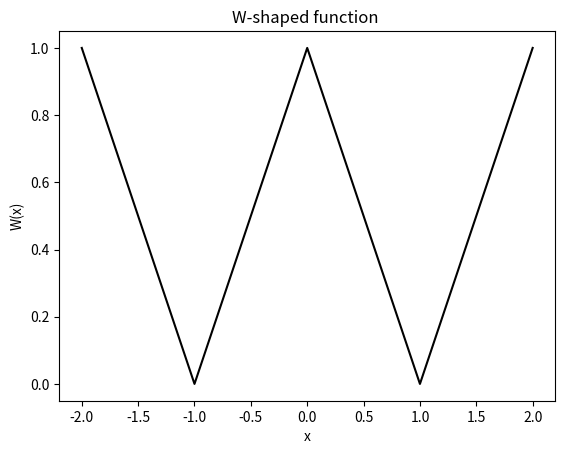

Recreate this plot in Python.
from math import pi
import numpy as np
import matplotlib.pyplot as plt

#Vectorized W-like function
def w(x,T=2): #function defined in [-T,T]
    condition1=abs(x)<=0.5*T
    condition2=np.logical_and(abs(x)>0.5*T, abs(x)<=T)
    
    r=np.zeros_like(x)
    r[condition1]=1-2.0*abs(x[condition1])/T
    r[condition2]=2.0*abs(x[condition2])/T-1
    return r

   
T0=2
x=np.linspace(-T0,T0,int(100*T0+1))
y=w(x,T0)

plt.plot(x,y,"k-")
plt.xlabel("x")
plt.ylabel("W(x)")
plt.title("W-shaped function ")
plt.savefig('ej5.46.png')
#plt.show()

def test_w():
    Tlist=np.linspace(0.1,100,40)
    expect=np.array([1,0.5,0,0.5,1,.5,0,0.5,1]) #expected values in testing points
    for T0 in Tlist:
        xlist=np.linspace(-T0,T0,9) #points spaced T0/4
        ylist=w(xlist,T0)
        check=((ylist-expect)<1e-10) #array of 9 True or False values
        msg="error in checking point for T0=%g" %T0
        assert check.all(), msg #verify that ALL values in check are True

#test_w()
        
